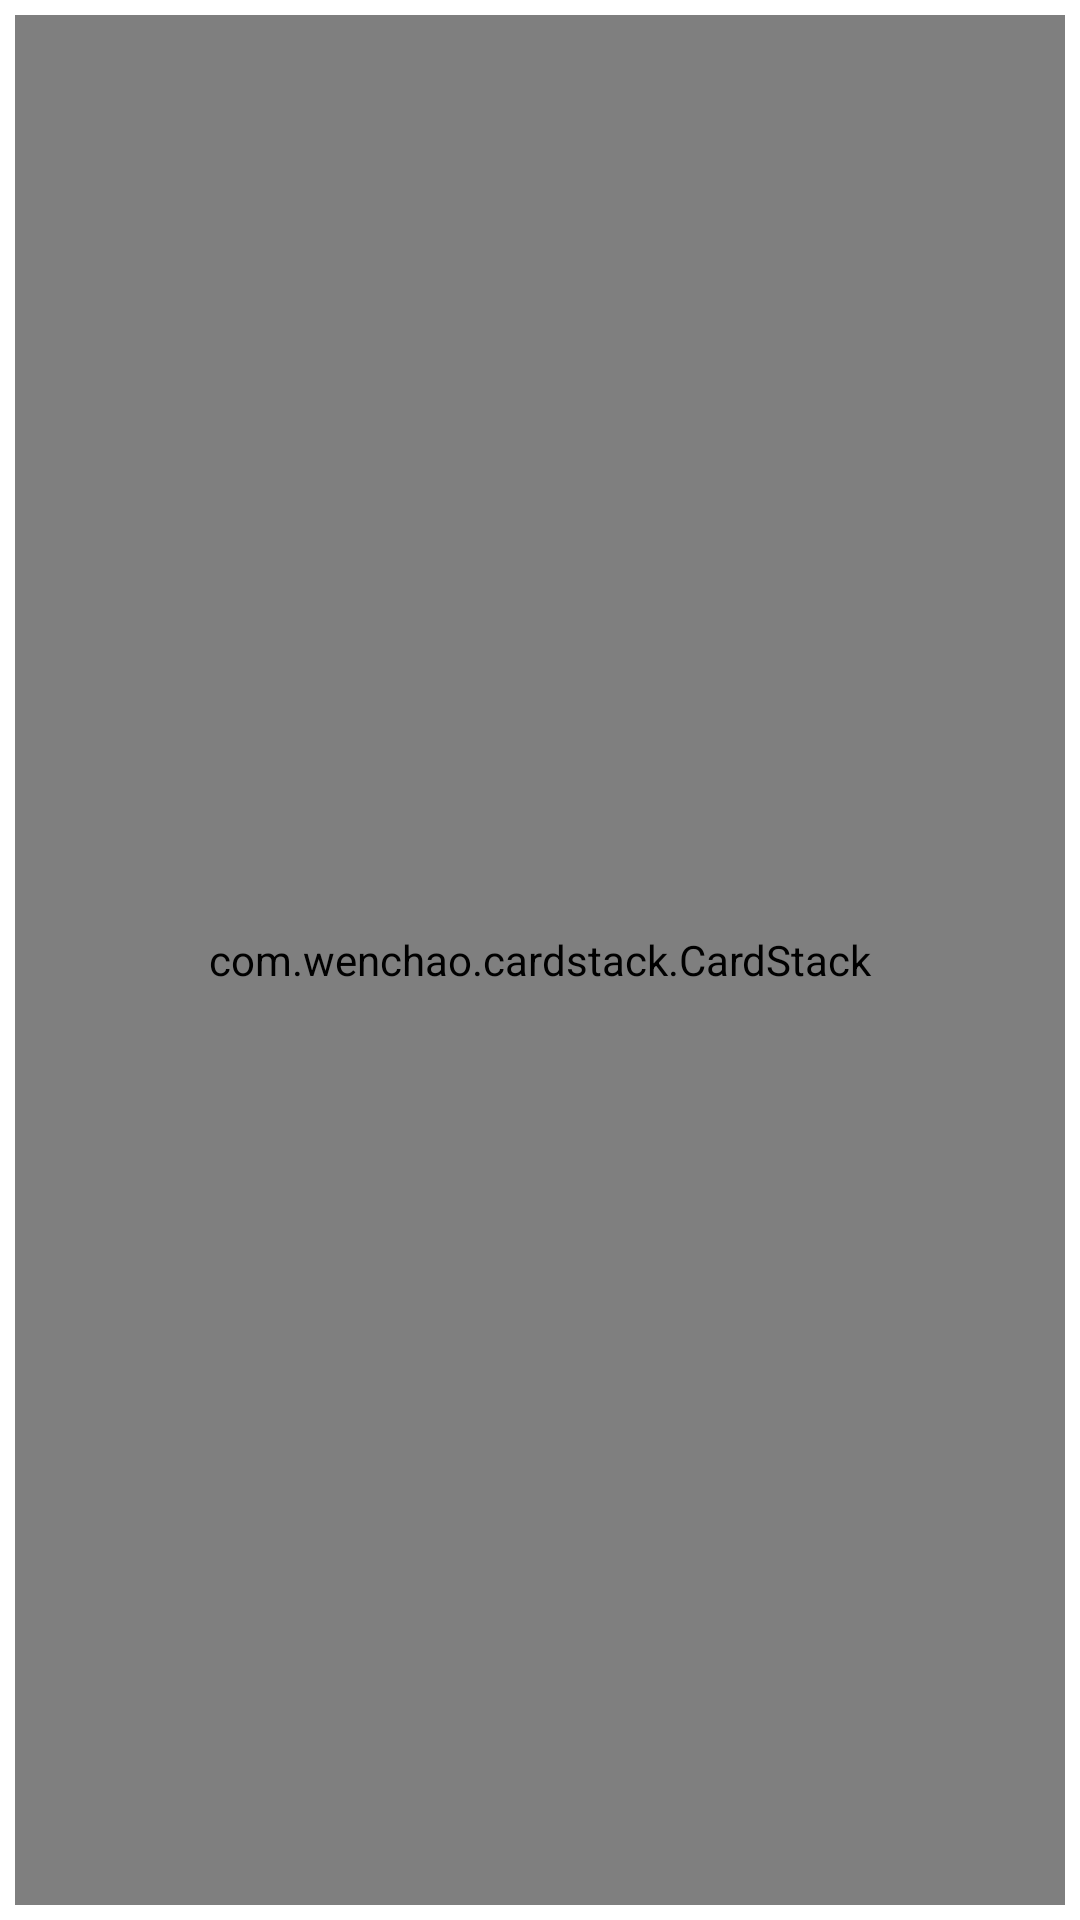

Layout XML and referenced resources for this Android screen:
<!-- AndroidManifest.xml: application theme AppTheme -->
<!-- res/layout/activity_main.xml -->
<?xml version="1.0" encoding="utf-8"?>
<RelativeLayout xmlns:android="http://schemas.android.com/apk/res/android"
    xmlns:tools="http://schemas.android.com/tools"
    android:layout_width="match_parent"
    android:layout_height="match_parent"
    android:background="@color/white"


    tools:context=".Activity.MainActivity">

    
    
    
    
    
    
    

    
    

    
    
    
    <RelativeLayout
        android:layout_width="match_parent"
        android:padding="5dp"
        android:layout_height="match_parent">

        <com.wenchao.cardstack.CardStack
            android:id="@+id/container"
            android:layout_width="match_parent"
            android:layout_height="match_parent"
            android:clipChildren="false"
            android:clipToPadding="false" />
    </RelativeLayout>


    <TextView
        android:id="@+id/tvReplay"
        android:layout_width="match_parent"
        android:layout_height="match_parent"
        android:gravity="center"
        android:text="Great! you have read all news. Search more!"
        android:visibility="gone" />
</RelativeLayout>
<!-- resources referenced by this layout -->
<resources>
  <color name="white">#fff</color>
  <style name="AppTheme" parent="AppTheme.Base">
          <item name="android:actionBarWidgetTheme">@style/YourActionBarWidget</item>
          
  
      </style>
  <style name="AppTheme.Base" parent="Theme.AppCompat.Light.NoActionBar">
          
          <item name="colorPrimary">@color/colorPrimary</item>
          <item name="colorPrimaryDark">@color/colorPrimaryDark</item>
          <item name="colorAccent">@color/colorAccent</item>
          
          
          
      </style>
  <style name="YourActionBarWidget" parent="android:Theme.Holo.Light">
          <item name="android:popupMenuStyle">@android:style/Widget.Holo.Light.PopupMenu</item>
          <item name="android:dropDownListViewStyle">
              @android:style/Widget.Holo.Light.ListView.DropDown
          </item>
  
      </style>
  <color name="colorPrimary">#3F51B5</color>
  <color name="colorPrimaryDark">#303F9F</color>
  <color name="colorAccent">#FF4081</color>
</resources>
